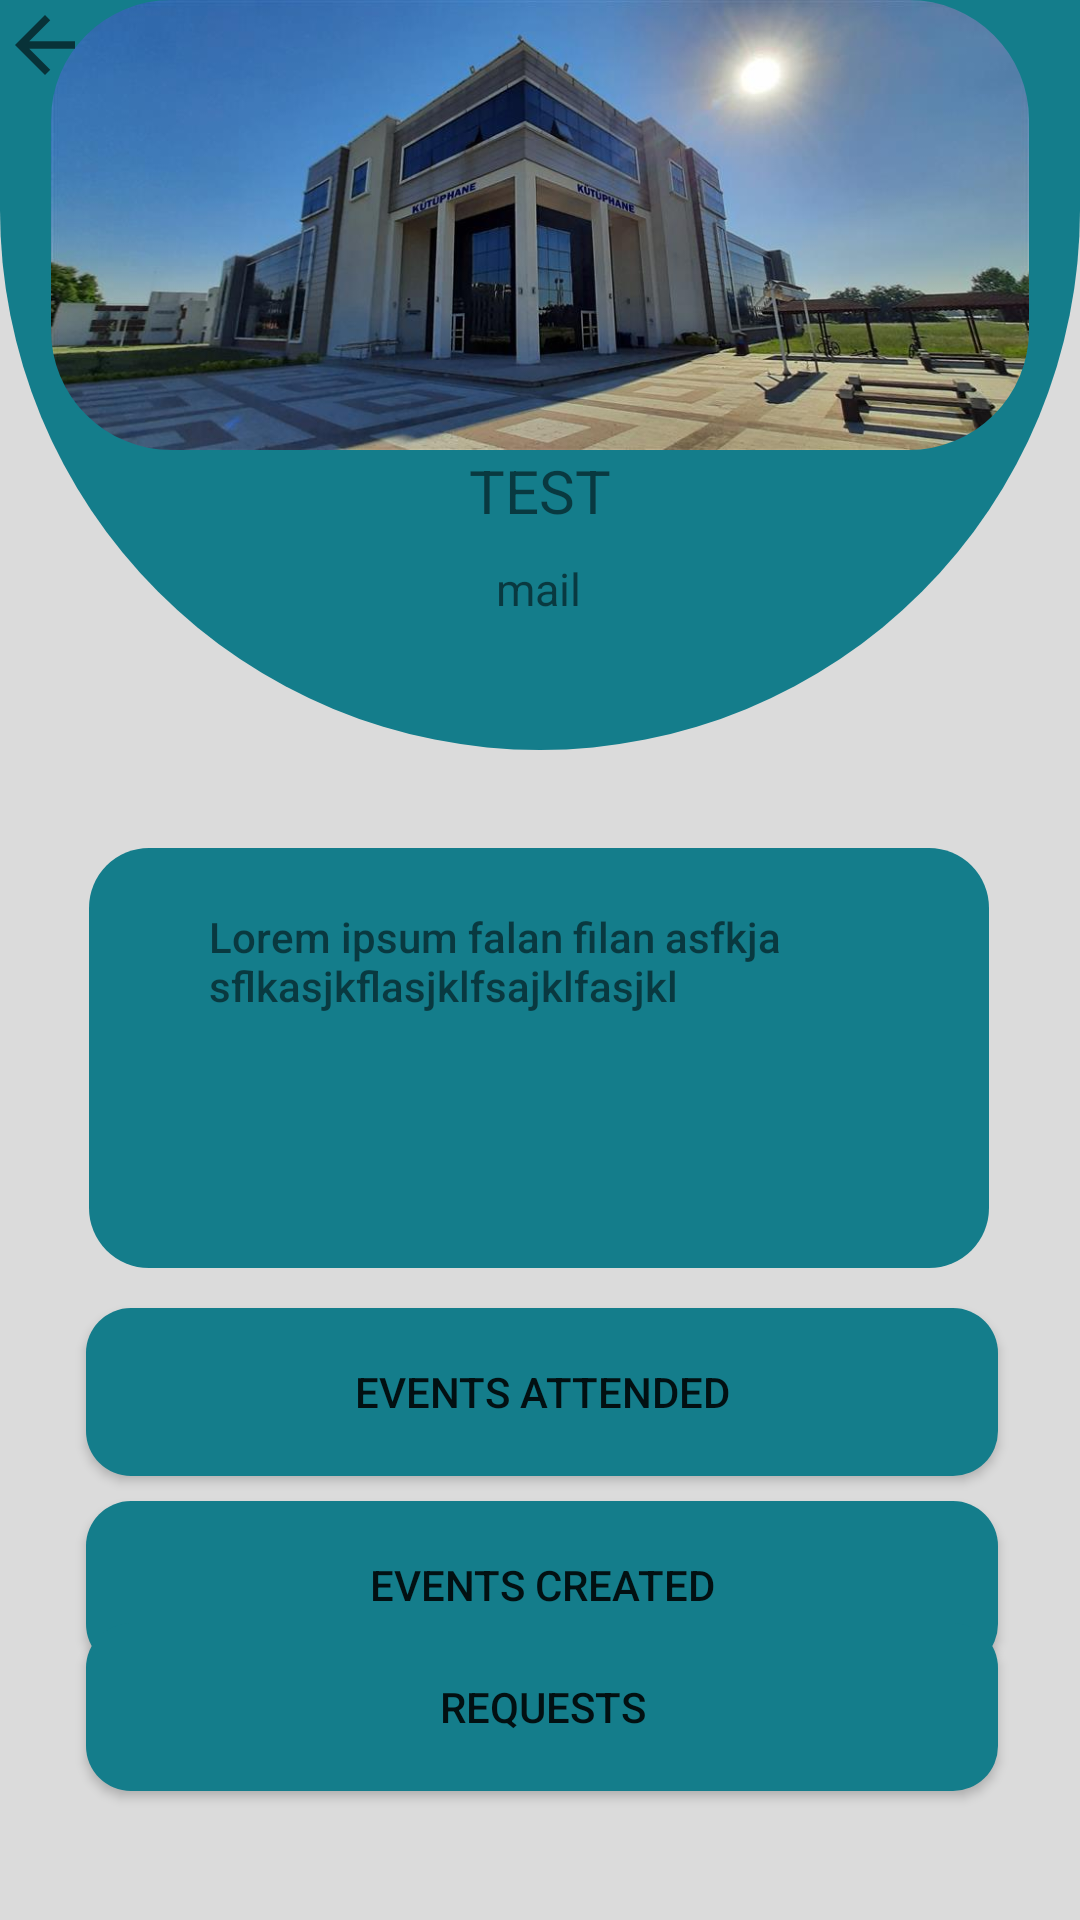

Produce the Android XML layout that renders to this screen, including the resource entries it uses.
<!-- AndroidManifest.xml: application theme Theme.Hangout -->
<!-- res/layout/activity_profile.xml -->
<?xml version="1.0" encoding="utf-8"?>
<androidx.constraintlayout.widget.ConstraintLayout
    xmlns:android="http://schemas.android.com/apk/res/android"
    xmlns:app="http://schemas.android.com/apk/res-auto"
    xmlns:tools="http://schemas.android.com/tools"
    android:layout_width="match_parent"
    android:layout_height="match_parent"
    android:background = "#dbdbdb"
    tools:context=".Profile">


    <androidx.constraintlayout.widget.ConstraintLayout
        android:id="@+id/constraintLayout"
        android:layout_width="match_parent"
        android:layout_height="250dp"

        android:background="@drawable/half_circle_profile"
        app:layout_constraintBottom_toBottomOf="parent"
        app:layout_constraintEnd_toEndOf="parent"
        app:layout_constraintHorizontal_bias="1.0"
        app:layout_constraintStart_toStartOf="parent"
        app:layout_constraintTop_toTopOf="parent"
        app:layout_constraintVertical_bias="0.0">


        <com.google.android.material.imageview.ShapeableImageView
            android:id="@+id/ProfilePhoto"
            android:layout_width="wrap_content"
            android:layout_height="150dp"
            android:layout_centerInParent="true"
            android:layout_margin="5dp"
            android:layout_marginEnd="80dp"
            android:adjustViewBounds="true"
            android:scaleType="fitCenter"
            android:src="@drawable/library"
            app:layout_constraintEnd_toEndOf="parent"
            app:layout_constraintStart_toStartOf="parent"
            app:shapeAppearanceOverlay="@style/roundimageview"
            tools:ignore="MissingConstraints" />

        <TextView
            android:id="@+id/textView2"
            android:layout_width="wrap_content"
            android:layout_height="35dp"
            android:text="TEST"
            android:textFontWeight="@android:integer/config_longAnimTime"
            android:textSize="20sp"
            android:textStyle="bold"

            app:layout_constraintBottom_toBottomOf="parent"
            app:layout_constraintEnd_toEndOf="parent"
            app:layout_constraintStart_toStartOf="parent"
            app:layout_constraintTop_toBottomOf="@+id/ProfilePhoto"
            app:layout_constraintVertical_bias="0.0" />

        <TextView
            android:id="@+id/mail"
            android:layout_width="wrap_content"
            android:layout_height="35dp"
            android:text="mail"
            android:textFontWeight="@android:integer/config_longAnimTime"
            android:textSize="15sp"
            android:textStyle="bold"

            app:layout_constraintBottom_toBottomOf="parent"
            app:layout_constraintEnd_toEndOf="parent"
            app:layout_constraintHorizontal_bias="0.498"
            app:layout_constraintStart_toStartOf="parent"
            app:layout_constraintTop_toBottomOf="@+id/ProfilePhoto"
            app:layout_constraintVertical_bias="0.556" />

        <ImageView
            android:id="@+id/imageView2"
            android:layout_width="30dp"
            android:layout_height="30dp"
            app:srcCompat="?attr/actionModeCloseDrawable"
            tools:layout_editor_absoluteX="3dp"
            tools:layout_editor_absoluteY="13dp"
            tools:ignore="MissingConstraints" />
    </androidx.constraintlayout.widget.ConstraintLayout>


    <Button
        android:id="@+id/secondActivityButton"

        android:layout_width="304dp"
        android:layout_height="56dp"

        android:background="@drawable/btn_background"
        android:backgroundTint="#147D8B"
        android:paddingHorizontal="10dp"
        android:text="Events Attended"

        app:layout_constraintBottom_toBottomOf="parent"
        app:layout_constraintEnd_toEndOf="parent"
        app:layout_constraintHorizontal_bias="0.514"
        app:layout_constraintStart_toStartOf="parent"
        app:layout_constraintTop_toBottomOf="@+id/textView"
        app:layout_constraintVertical_bias="0.082" />

    <Button
        android:id="@+id/EventsCreatedBtn"
        android:layout_width="304dp"
        android:layout_height="56dp"
        android:background="@drawable/btn_background"
        android:backgroundTint="#147D8B"
        android:paddingHorizontal="10dp"
        android:text="Events Created"
        app:layout_constraintBottom_toBottomOf="parent"
        app:layout_constraintEnd_toEndOf="parent"
        app:layout_constraintHorizontal_bias="0.514"
        app:layout_constraintStart_toStartOf="parent"
        app:layout_constraintTop_toBottomOf="@+id/secondActivityButton"
        app:layout_constraintVertical_bias="0.09" />

    <Button
        android:id="@+id/RequestBtn"
        android:layout_width="304dp"
        android:layout_height="56dp"
        android:background="@drawable/btn_background"
        android:backgroundTint="#147D8B"
        android:paddingHorizontal="10dp"
        android:text="Requests"
        app:layout_constraintBottom_toBottomOf="parent"
        app:layout_constraintEnd_toEndOf="parent"
        app:layout_constraintHorizontal_bias="0.514"
        app:layout_constraintStart_toStartOf="parent"
        app:layout_constraintTop_toBottomOf="@+id/secondActivityButton"
        app:layout_constraintVertical_bias="0.533" />

    <TextView
        android:id="@+id/textView"
        android:layout_width="300dp"
        android:layout_height="140dp"
        android:background="@drawable/round_about_me"

        android:backgroundTint="#147D8B"
        android:fontFamily="sans-serif-medium"
        android:paddingHorizontal="40dp"
        android:paddingVertical="20dp"
        android:text="Lorem ipsum falan filan asfkja sflkasjkflasjklfsajklfasjkl"
        app:layout_constraintBottom_toBottomOf="parent"
        app:layout_constraintEnd_toEndOf="parent"
        app:layout_constraintHorizontal_bias="0.495"
        app:layout_constraintStart_toStartOf="parent"
        app:layout_constraintTop_toBottomOf="@+id/constraintLayout"
        app:layout_constraintVertical_bias="0.131" />


</androidx.constraintlayout.widget.ConstraintLayout>
<!-- resources referenced by this layout -->
<resources>
  <!-- drawable btn_background (drawable) -->
  <?xml version="1.0" encoding="utf-8"?>
  <shape xmlns:android="http://schemas.android.com/apk/res/android">
      <corners android:radius="15dp"/>
      <solid android:color="@color/teal_200"/>
  </shape>
  <!-- drawable half_circle_profile (drawable) -->
  <?xml version="1.0" encoding="utf-8"?>
  <shape xmlns:android="http://schemas.android.com/apk/res/android"
      android:shape="rectangle">
      <solid android:color="#147D8B"/>
      <size
          android:width="100dp"
          android:height="50dp"/>
      <corners
          android:bottomLeftRadius="200dp"
          android:bottomRightRadius="200dp"/>
  </shape>
  <!-- drawable library: jpg bitmap (drawable, 52182 bytes) -->
  <!-- drawable round_about_me (drawable) -->
  <?xml version="1.0" encoding="utf-8"?>
  <shape xmlns:android="http://schemas.android.com/apk/res/android">
      <solid android:color="#fff" />
      <corners
          android:radius="20dp"
          />
  
  </shape>
  <style name="roundimageview" parent="">
          <item name="cornerFamily">rounded</item>
          <item name="cornerSize">40dp</item>
          <item name="color">@color/white</item>
      </style>
  <style name="Theme.Hangout" parent="Theme.AppCompat.Light.NoActionBar">
          
          <item name="colorPrimary">@color/purple_500</item>
          <item name="colorPrimaryVariant">@color/purple_700</item>
          <item name="colorOnPrimary">@color/white</item>
          
          <item name="colorSecondary">@color/teal_200</item>
          <item name="colorSecondaryVariant">@color/teal_700</item>
          <item name="colorOnSecondary">@color/black</item>
          
          <item name="android:statusBarColor" tools:targetApi="l">?attr/colorPrimaryVariant</item>
          
      </style>
  <color name="teal_200">#FF03DAC5</color>
  <color name="white">#FFFFFFFF</color>
  <color name="purple_500">#FF6200EE</color>
  <color name="purple_700">#FF3700B3</color>
  <color name="teal_700">#FF018786</color>
  <color name="black">#FF000000</color>
</resources>
